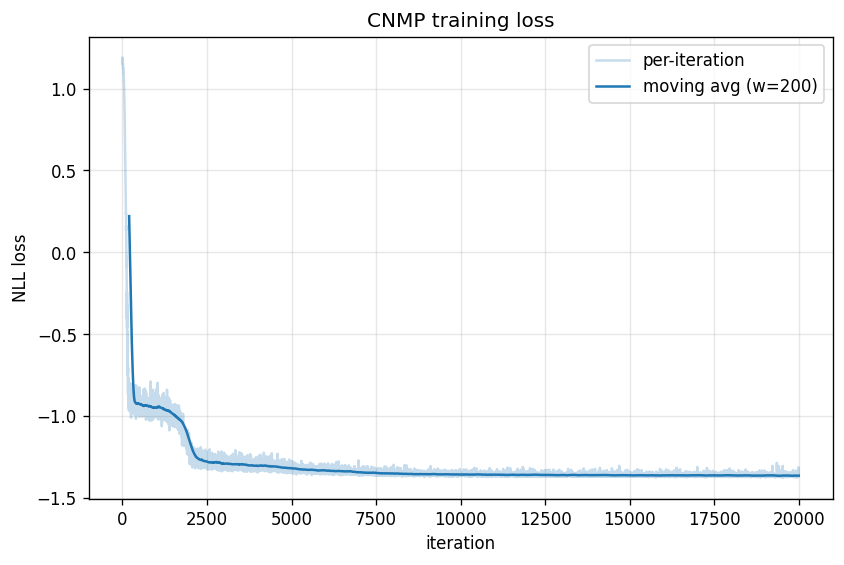

The file beside this chart, header and first rows:
iteration, nll_loss
0, 1.182
1, 1.189
2, 1.174
3, 1.181
4, 1.175
5, 1.164
6, 1.161
7, 1.166
8, 1.162
9, 1.166
10, 1.155
11, 1.152
12, 1.154
13, 1.144
14, 1.154
15, 1.157
16, 1.148
17, 1.145
18, 1.144
19, 1.147
20, 1.141
21, 1.138
22, 1.13
23, 1.12
24, 1.13
25, 1.122
26, 1.121
27, 1.121
28, 1.125
29, 1.112
30, 1.108
31, 1.106
32, 1.099
33, 1.101
34, 1.099
35, 1.102
36, 1.093
37, 1.087
38, 1.08
39, 1.082
40, 1.077
41, 1.075
42, 1.061
43, 1.055
44, 1.057
45, 1.045
46, 1.048
47, 1.027
48, 1.032
49, 1.016
50, 1.009
51, 1.002
52, 0.9936
53, 0.9883
54, 0.9777
55, 0.9683
56, 0.9601
57, 0.949
58, 0.9409
59, 0.9283
... 19,940 more rows
